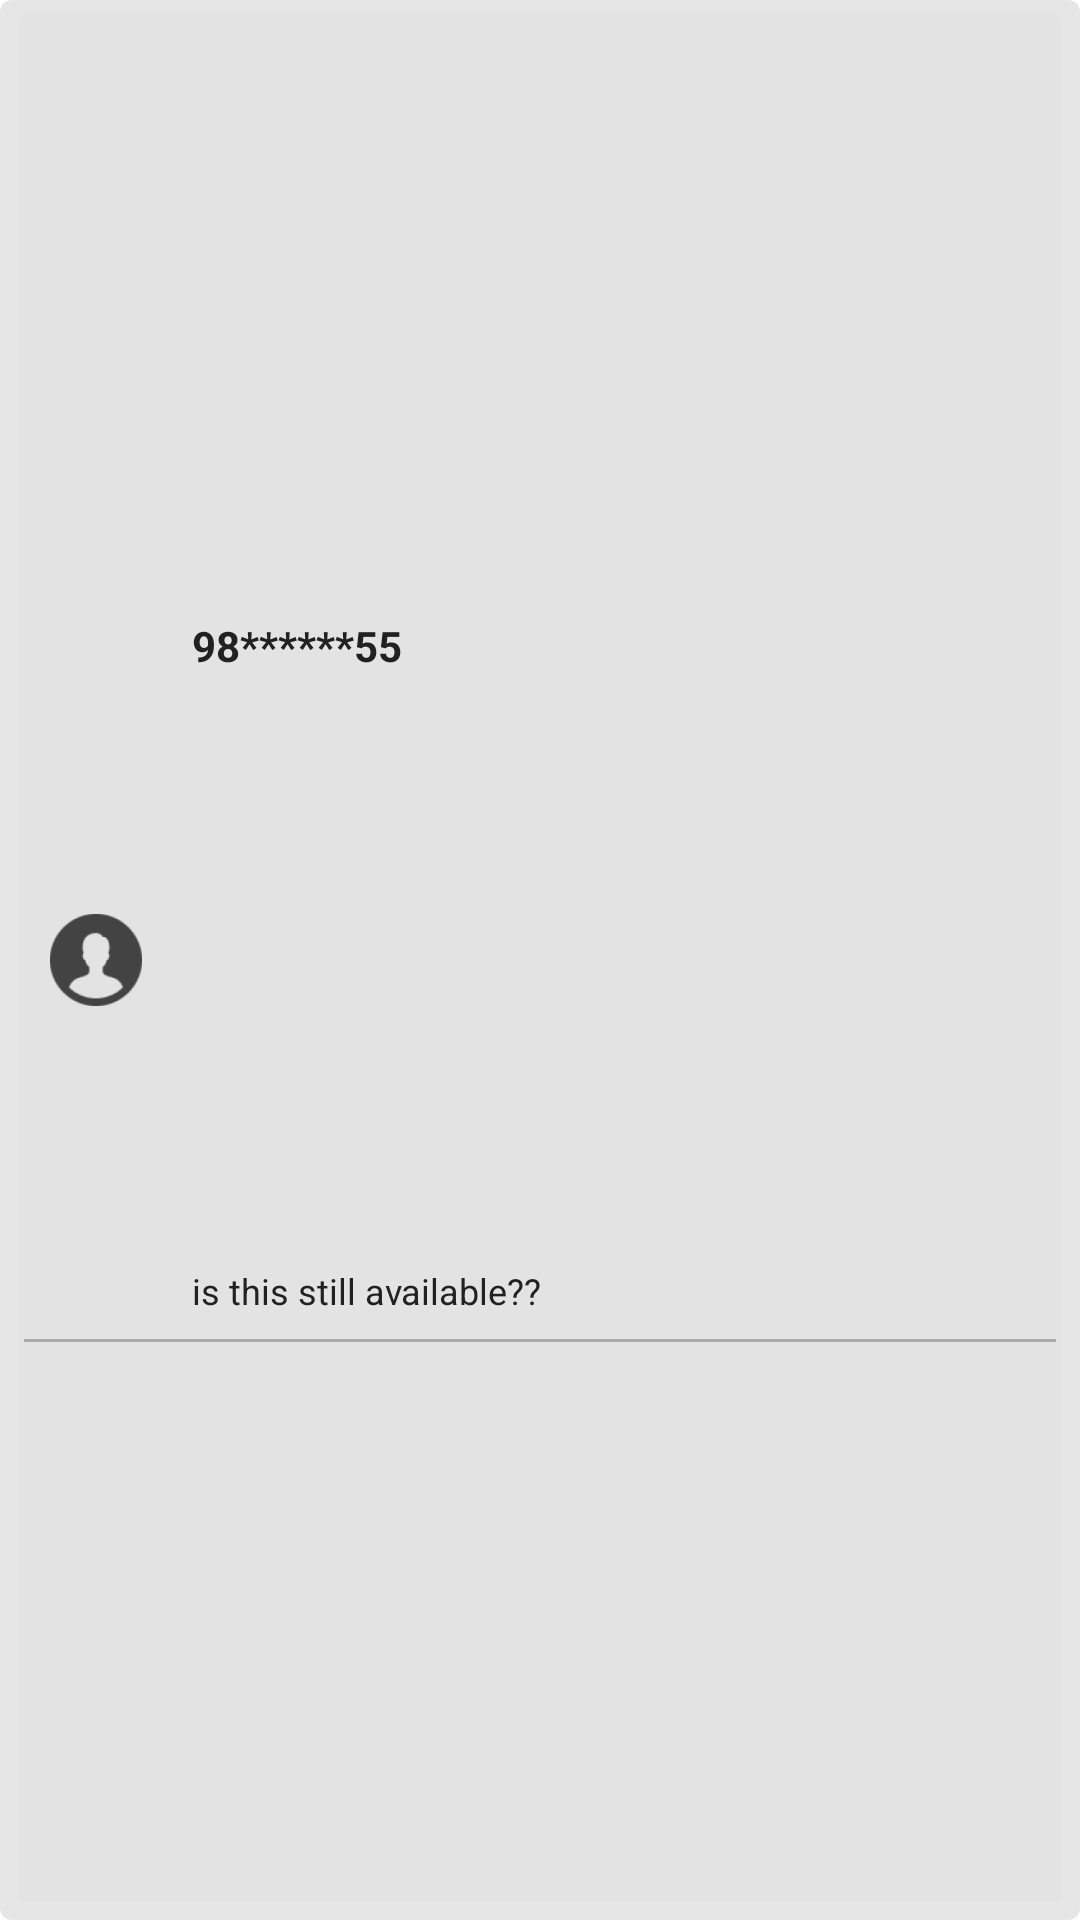

Reconstruct the res/layout file that produces this screen, plus the resources it refers to.
<!-- AndroidManifest.xml: application theme Theme.RentalApp -->
<!-- res/layout/recycler_item_comment.xml -->
<androidx.constraintlayout.widget.ConstraintLayout xmlns:android="http://schemas.android.com/apk/res/android"
    xmlns:app="http://schemas.android.com/apk/res-auto"
    android:layout_width="match_parent"
    android:layout_height="wrap_content"
    xmlns:tools="http://schemas.android.com/tools"
    android:padding="8dp"
    android:background="@drawable/background_shadow">

    
    <ImageView
        android:id="@+id/avatar"
        android:layout_width="48dp"
        android:layout_height="48dp"
        android:contentDescription="User Avatar"
        android:src="@drawable/avatar"
        app:layout_constraintStart_toStartOf="parent"
        app:layout_constraintTop_toTopOf="parent"
        app:layout_constraintBottom_toBottomOf="parent" />

    
    <TextView
        android:id="@+id/userPhoneNumber"
        android:layout_width="0dp"
        android:layout_height="wrap_content"
        android:layout_marginTop="4dp"
        android:paddingStart="8dp"
        android:text="98******55"
        android:textSize="14sp"
        android:textColor="@color/text"
        android:textStyle="bold"
        app:layout_constraintBottom_toTopOf="@id/commentText"
        app:layout_constraintEnd_toStartOf="@id/deleteButton"
        app:layout_constraintHorizontal_bias="0.0"
        app:layout_constraintStart_toEndOf="@id/avatar"
        app:layout_constraintTop_toTopOf="parent" />

    
    <TextView
        android:id="@+id/commentText"
        android:layout_width="0dp"
        android:layout_height="wrap_content"
        android:paddingStart="8dp"
        android:paddingTop="4dp"
        android:textSize="12sp"
        android:textColor="@color/text"
        android:text="is this still available??"
        app:layout_constraintEnd_toStartOf="@id/deleteButton"
        app:layout_constraintStart_toEndOf="@id/avatar"
        app:layout_constraintTop_toBottomOf="@id/userPhoneNumber"
        app:layout_constraintBottom_toBottomOf="parent"
        tools:ignore="HardcodedText" />

    
    <ImageButton
        android:visibility="gone"
        android:id="@+id/deleteButton"
        android:layout_width="48dp"
        android:layout_height="48dp"
        android:scaleType="centerCrop"
        android:contentDescription="Delete"
        android:src="@drawable/ic_delete"
        app:layout_constraintEnd_toEndOf="parent"
        app:layout_constraintTop_toTopOf="parent"
        app:layout_constraintBottom_toBottomOf="parent"
        android:layout_marginStart="8dp"
        android:layout_marginEnd="4dp" />

    
    <View
        android:layout_width="match_parent"
        android:layout_height="1dp"
        android:layout_marginTop="8dp"
        android:background="@android:color/darker_gray"
        app:layout_constraintTop_toBottomOf="@id/commentText"
        app:layout_constraintStart_toStartOf="parent"
        app:layout_constraintEnd_toEndOf="parent" />

</androidx.constraintlayout.widget.ConstraintLayout>
<!-- resources referenced by this layout -->
<resources>
  <color name="text">#212121</color>
  <!-- drawable avatar: png bitmap (drawable, 7784 bytes) -->
  <!-- drawable background_shadow (drawable) -->
  <?xml version="1.0" encoding="utf-8"?>
  <layer-list xmlns:android="http://schemas.android.com/apk/res/android">
      <item>
          <shape android:shape="rectangle">
              <solid android:color="#e3e3e3e3"/>
              <corners android:radius="4dp"/>
              <padding android:left="4dp" android:top="4dp" android:right="4dp" android:bottom="4dp"/>
          </shape>
      </item>
      <item android:right="2dp" android:left="2dp" android:bottom="2dp">
          <shape android:shape="rectangle">
              <solid android:color="#e3e3e3"/>
              <corners android:radius="4dp"/>
              <padding android:left="2dp" android:top="2dp" android:right="2dp" android:bottom="2dp"/>
          </shape>
      </item>
  </layer-list>
  <!-- drawable ic_delete: png bitmap (drawable, 2585 bytes) -->
  <style name="Theme.RentalApp" parent="Base.Theme.RentalApp" />
  <style name="Base.Theme.RentalApp" parent="Theme.MaterialComponents.DayNight.NoActionBar">
          
           <item name="colorPrimary">@color/primary</item>
          <item name="colorPrimaryDark">@color/colorPrimaryDark</item>
          <item name="colorAccent">@color/accent</item>
          <item name="colorSecondary">@color/secondary</item>
          <item name="colorOnBackground">@color/background</item>
  
      </style>
  <color name="primary">#2E7D32</color>
  <color name="colorPrimaryDark">#3700B3</color>
  <color name="accent">#FF7043</color>
  <color name="secondary">#A5D6A7</color>
  <color name="background">#FAFAFA</color>
</resources>
